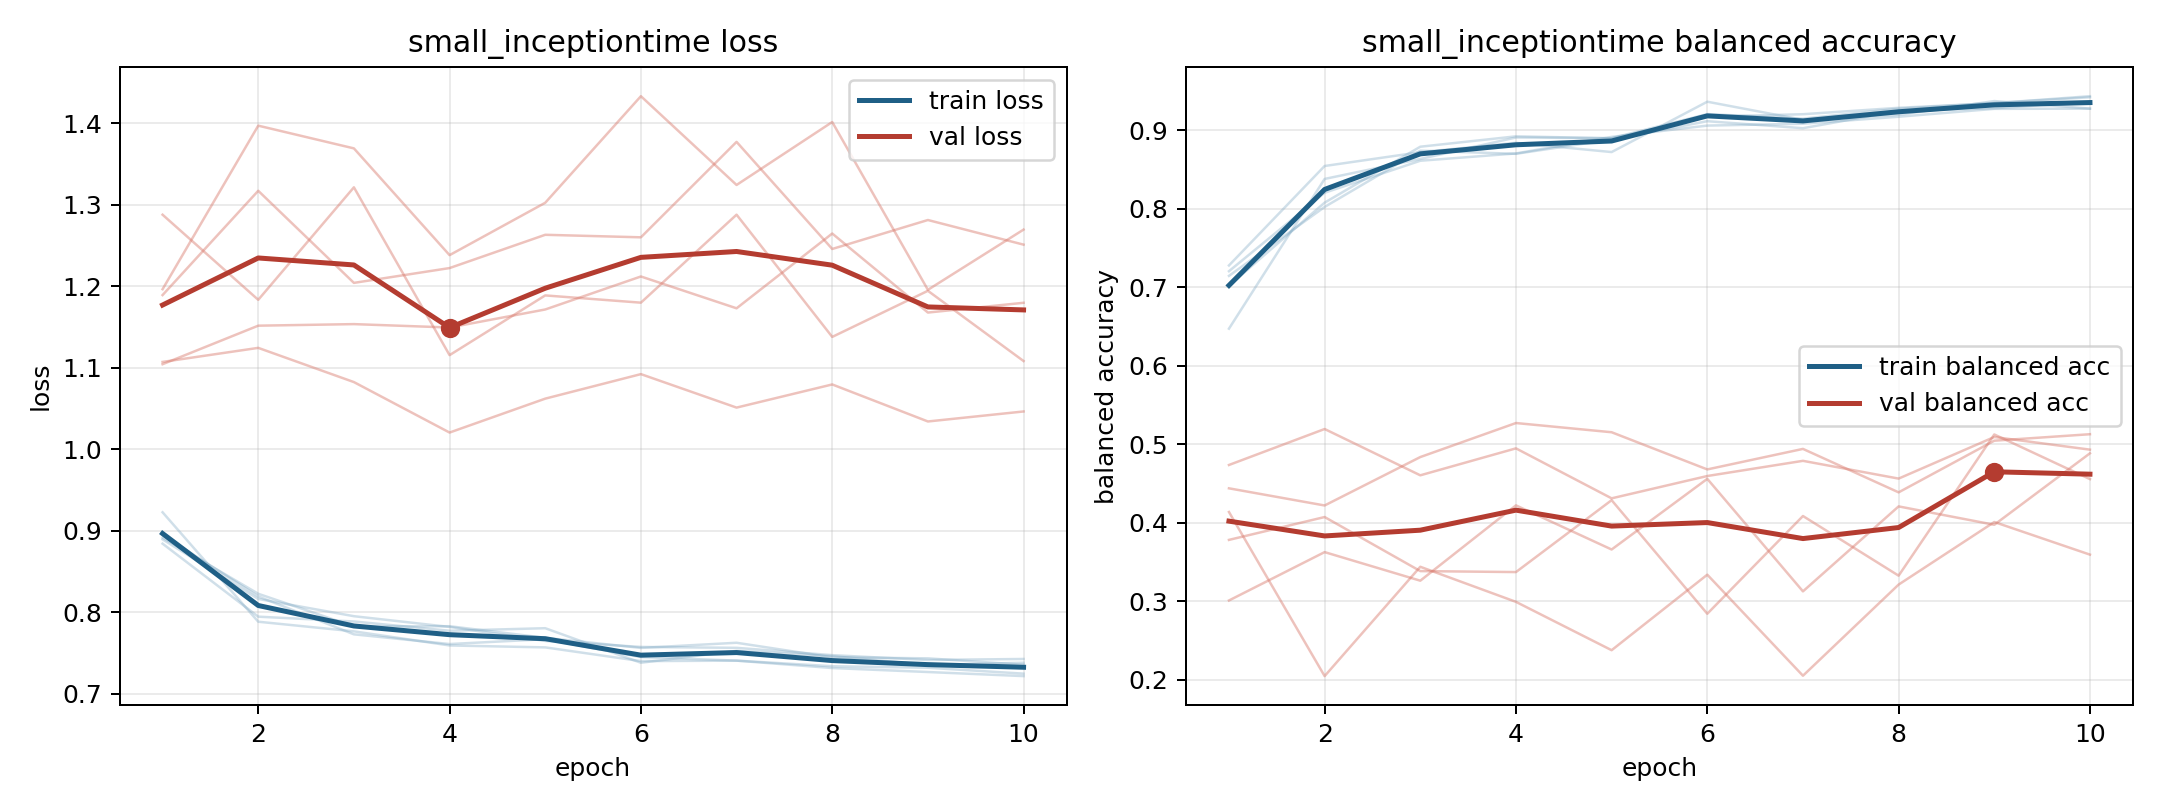

The file beside this chart, header and first rows:
model, fold, epoch, train_loss, train_balanced_accuracy, val_loss, val_balanced_accuracy
small_inceptiontime, 1, 1, 0.8952, 0.7018, 1.189, 0.4138
small_inceptiontime, 1, 2, 0.8196, 0.8077, 1.317, 0.2048
small_inceptiontime, 1, 3, 0.773, 0.879, 1.204, 0.344
small_inceptiontime, 1, 4, 0.7611, 0.8922, 1.222, 0.2994
small_inceptiontime, 1, 5, 0.7671, 0.8896, 1.263, 0.2378
small_inceptiontime, 1, 6, 0.7451, 0.9171, 1.26, 0.334
small_inceptiontime, 1, 7, 0.7408, 0.9204, 1.377, 0.2053
small_inceptiontime, 1, 8, 0.7339, 0.9285, 1.246, 0.3214
small_inceptiontime, 1, 9, 0.732, 0.9344, 1.281, 0.401
small_inceptiontime, 1, 10, 0.7248, 0.9433, 1.251, 0.3595
small_inceptiontime, 2, 1, 0.8843, 0.7278, 1.197, 0.3783
small_inceptiontime, 2, 2, 0.7947, 0.8544, 1.397, 0.4074
small_inceptiontime, 2, 3, 0.7888, 0.872, 1.369, 0.3385
small_inceptiontime, 2, 4, 0.7774, 0.8839, 1.238, 0.3373
small_inceptiontime, 2, 5, 0.7806, 0.8722, 1.303, 0.4289
small_inceptiontime, 2, 6, 0.7382, 0.9363, 1.433, 0.2842
small_inceptiontime, 2, 7, 0.7528, 0.9132, 1.324, 0.4087
small_inceptiontime, 2, 8, 0.7464, 0.9196, 1.402, 0.3327
small_inceptiontime, 2, 9, 0.7354, 0.9371, 1.196, 0.5125
small_inceptiontime, 2, 10, 0.7382, 0.9275, 1.27, 0.4557
small_inceptiontime, 3, 1, 0.9228, 0.6473, 1.105, 0.4737
small_inceptiontime, 3, 2, 0.7885, 0.8379, 1.152, 0.5195
small_inceptiontime, 3, 3, 0.7767, 0.8634, 1.154, 0.4605
small_inceptiontime, 3, 4, 0.7594, 0.8907, 1.15, 0.4948
small_inceptiontime, 3, 5, 0.757, 0.8899, 1.172, 0.4312
small_inceptiontime, 3, 6, 0.7402, 0.9205, 1.212, 0.4596
small_inceptiontime, 3, 7, 0.7408, 0.9147, 1.173, 0.479
small_inceptiontime, 3, 8, 0.7317, 0.9274, 1.265, 0.4563
small_inceptiontime, 3, 9, 0.7268, 0.9347, 1.168, 0.5093
small_inceptiontime, 3, 10, 0.7218, 0.942, 1.18, 0.4932
small_inceptiontime, 4, 1, 0.8896, 0.7204, 1.288, 0.3011
small_inceptiontime, 4, 2, 0.8165, 0.8203, 1.184, 0.3627
small_inceptiontime, 4, 3, 0.7953, 0.8611, 1.322, 0.3263
small_inceptiontime, 4, 4, 0.7821, 0.8704, 1.116, 0.4222
small_inceptiontime, 4, 5, 0.7649, 0.8915, 1.189, 0.366
small_inceptiontime, 4, 6, 0.7576, 0.9059, 1.18, 0.456
small_inceptiontime, 4, 7, 0.7565, 0.9082, 1.288, 0.3127
small_inceptiontime, 4, 8, 0.7475, 0.9171, 1.138, 0.4209
small_inceptiontime, 4, 9, 0.7416, 0.9272, 1.195, 0.3975
small_inceptiontime, 4, 10, 0.7428, 0.9274, 1.108, 0.4886
small_inceptiontime, 5, 1, 0.8917, 0.7145, 1.107, 0.444
small_inceptiontime, 5, 2, 0.8228, 0.8023, 1.125, 0.4221
small_inceptiontime, 5, 3, 0.7827, 0.8739, 1.083, 0.4838
small_inceptiontime, 5, 4, 0.783, 0.8699, 1.021, 0.5271
small_inceptiontime, 5, 5, 0.7688, 0.8881, 1.062, 0.5154
small_inceptiontime, 5, 6, 0.7564, 0.9115, 1.092, 0.468
small_inceptiontime, 5, 7, 0.7627, 0.9025, 1.051, 0.4942
small_inceptiontime, 5, 8, 0.7448, 0.9246, 1.08, 0.4388
small_inceptiontime, 5, 9, 0.7436, 0.928, 1.034, 0.5046
small_inceptiontime, 5, 10, 0.7357, 0.9358, 1.047, 0.5129
